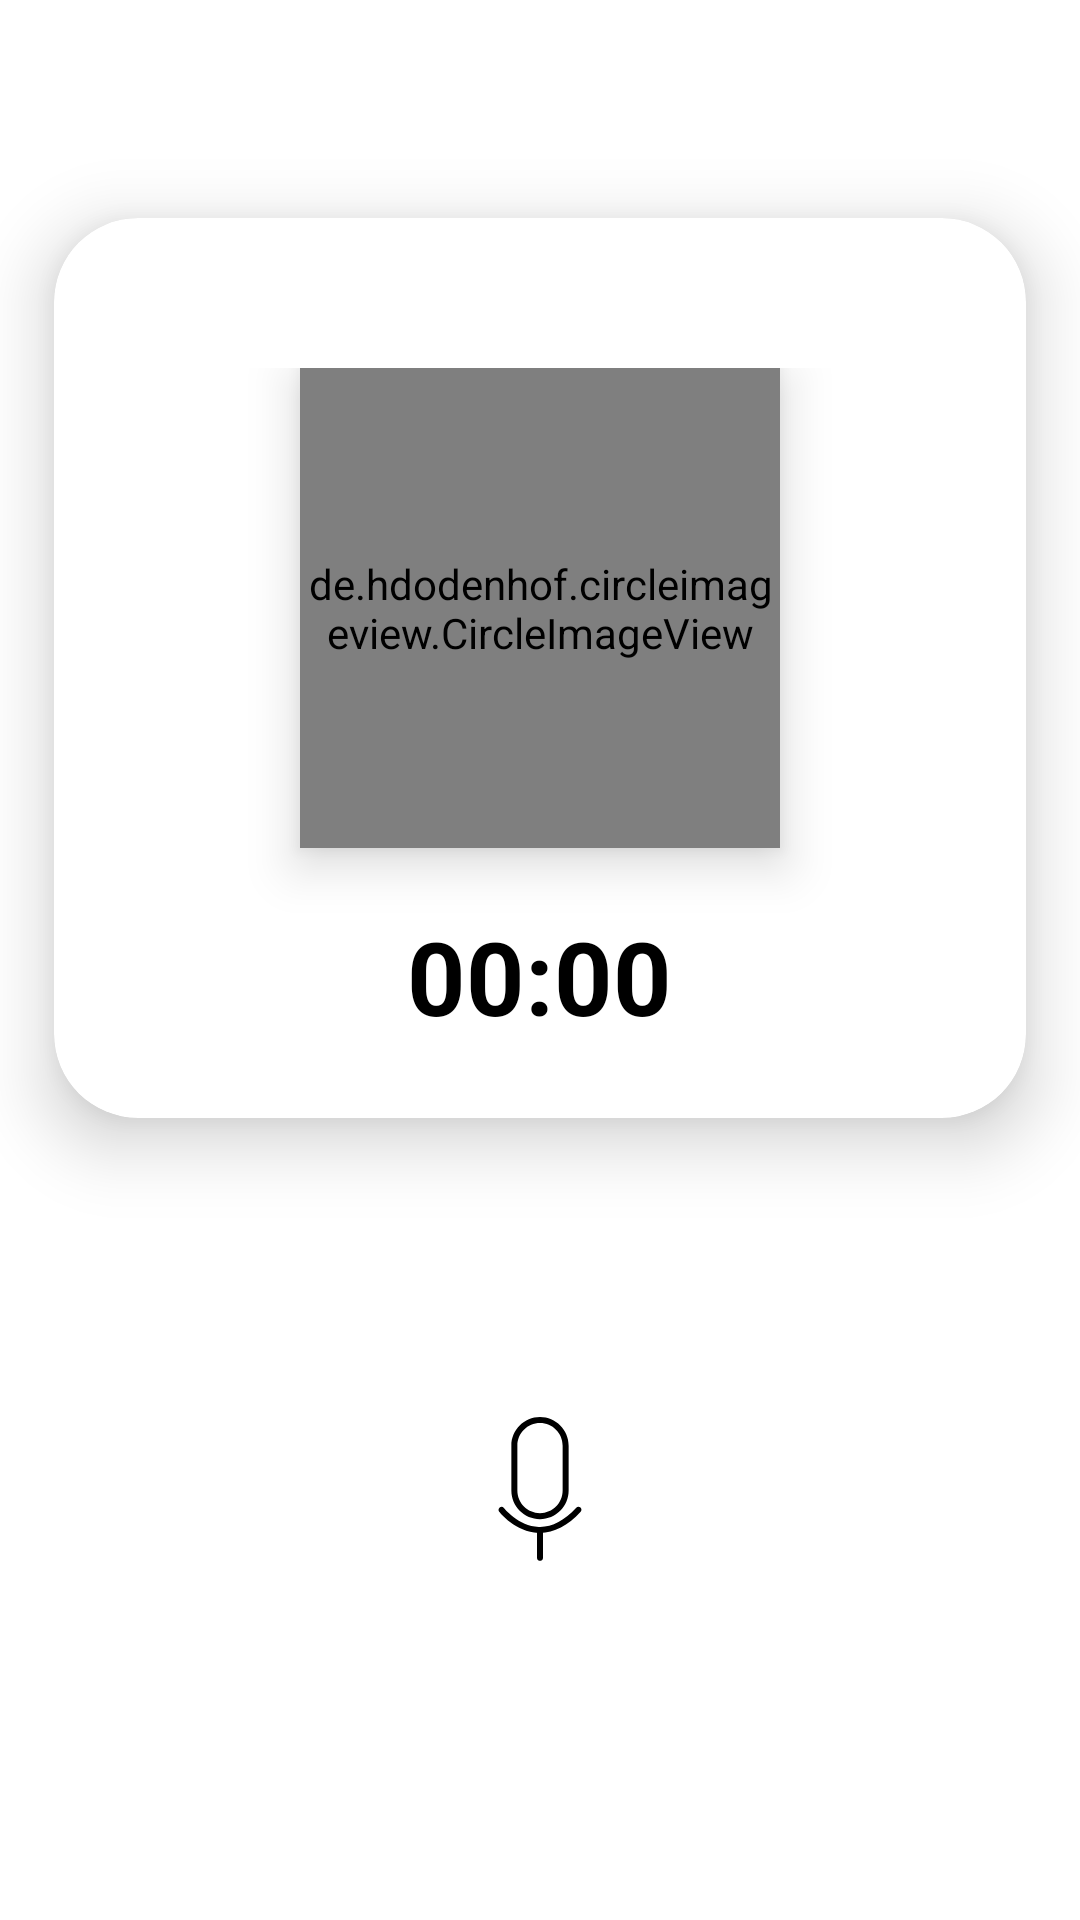

Write the Android layout XML for this screen, with the resource values it uses.
<!-- AndroidManifest.xml: application theme Theme.DualShare -->
<!-- res/layout/activity_voice_recorder.xml -->
<?xml version="1.0" encoding="utf-8"?>
<androidx.constraintlayout.widget.ConstraintLayout xmlns:android="http://schemas.android.com/apk/res/android"
    xmlns:app="http://schemas.android.com/apk/res-auto"
    android:layout_width="match_parent"
    android:layout_height="match_parent"
    android:background="@color/white"
    android:clipChildren="false"
    android:clipToPadding="false">

    

    <androidx.constraintlayout.widget.Guideline
        android:id="@+id/topGuide"
        android:layout_width="wrap_content"
        android:layout_height="wrap_content"
        android:orientation="horizontal"
        app:layout_constraintGuide_percent="0.08" />

    <androidx.constraintlayout.widget.Guideline
        android:id="@+id/bottomGuide"
        android:layout_width="wrap_content"
        android:layout_height="wrap_content"
        android:orientation="horizontal"
        app:layout_constraintGuide_percent="0.85" />


    

    <androidx.cardview.widget.CardView
        android:id="@+id/cardProfile"
        android:layout_width="0dp"
        android:layout_height="300dp"
        android:layout_marginStart="18dp"
        android:layout_marginEnd="18dp"
        android:layout_marginBottom="150dp"
        android:backgroundTint="@android:color/white"
        app:cardCornerRadius="28dp"
        app:cardElevation="14dp"
        app:layout_constraintBottom_toTopOf="@id/bottomGuide"
        app:layout_constraintEnd_toEndOf="parent"
        app:layout_constraintStart_toStartOf="parent"
        app:layout_constraintTop_toTopOf="@id/topGuide">

        <LinearLayout
            android:layout_width="match_parent"
            android:layout_height="match_parent"
            android:gravity="center_horizontal"
            android:orientation="vertical"
            android:paddingTop="50dp">

            <de.hdodenhof.circleimageview.CircleImageView
                android:layout_width="160dp"
                android:layout_height="160dp"
                android:elevation="10dp"
                android:shadowColor="@color/black"
                android:src="@drawable/dog" />

            <LinearLayout
                android:layout_width="match_parent"
                android:layout_height="match_parent"
                android:gravity="center_horizontal"
                android:orientation="horizontal">

                <ImageButton
                    android:id="@+id/btn_play_audio"
                    android:layout_width="50dp"
                    android:layout_height="50dp"
                    android:layout_marginTop="15dp"
                    android:visibility="gone"
                    android:background="@android:color/transparent"
                    android:scaleType="fitCenter"
                    app:srcCompat="@drawable/play" />

                <TextView
                    android:id="@+id/textViewCount"
                    android:layout_width="wrap_content"
                    android:layout_height="wrap_content"
                    android:layout_marginTop="20dp"
                    android:text="00:00"
                    android:textColor="@color/black"
                    android:textSize="34sp"
                    android:textStyle="bold" />
            </LinearLayout>

        </LinearLayout>

    </androidx.cardview.widget.CardView>


    

    <FrameLayout
        android:id="@+id/recordContainer"
        android:layout_width="120dp"
        android:layout_height="120dp"
        android:layout_marginBottom="20dp"
        android:elevation="20dp"
        app:layout_constraintBottom_toBottomOf="parent"
        app:layout_constraintEnd_toEndOf="parent"
        app:layout_constraintStart_toStartOf="parent"
        app:layout_constraintTop_toBottomOf="@id/cardProfile">

        <ImageButton
            android:id="@+id/btnRecord"
            android:layout_width="match_parent"
            android:layout_height="match_parent"
            android:background="@drawable/radius_button"
            android:padding="18dp"
            app:srcCompat="@drawable/recorder" />
    </FrameLayout>


    

    <ImageButton
        android:id="@+id/btnTrash"
        android:layout_width="55dp"
        android:layout_height="55dp"
        android:layout_marginEnd="30dp"
        android:background="@drawable/radius_button"
        android:padding="12dp"
        android:scaleType="fitCenter"
        android:tint="@color/red"
        android:visibility="gone"
        app:layout_constraintBottom_toBottomOf="@+id/recordContainer"
        app:layout_constraintEnd_toStartOf="@+id/recordContainer"
        app:layout_constraintTop_toTopOf="@+id/recordContainer"
        app:srcCompat="@drawable/x" />


    

    <ImageButton
        android:id="@+id/btnChecked"
        android:layout_width="55dp"
        android:layout_height="55dp"
        android:layout_marginStart="30dp"
        android:background="@drawable/radius_button"
        android:padding="12dp"
        android:scaleType="fitCenter"
        android:tint="@color/bright_sky_blue"
        android:visibility="gone"
        app:layout_constraintBottom_toBottomOf="@+id/recordContainer"
        app:layout_constraintStart_toEndOf="@+id/recordContainer"
        app:layout_constraintTop_toTopOf="@+id/recordContainer"
        app:srcCompat="@drawable/correcto" />

</androidx.constraintlayout.widget.ConstraintLayout>
<!-- resources referenced by this layout -->
<resources>
  <color name="black">
          #FF000000
      </color>
  <color name="bright_sky_blue">
          #17BEEC
      </color>
  <color name="red">
          #ff0404
      </color>
  <color name="white">
          #FFFFFFFF
      </color>
  <!-- drawable correcto (drawable) -->
  <vector xmlns:android="http://schemas.android.com/apk/res/android"
      android:width="129dp"
      android:height="129dp"
      android:viewportWidth="129"
      android:viewportHeight="129">
    <path
        android:fillColor="#FF000000"
        android:pathData="m40.5,61.1c-1.6,-1.6 -4.2,-1.6 -5.8,0 -1.6,1.6 -1.6,4.2 0,5.8l18.9,18.9c0.8,0.8 1.8,1.2 2.9,1.2 0.1,0 0.1,0 0.2,0 1.1,-0.1 2.2,-0.6 3,-1.5l47.3,-56.7c1.4,-1.7 1.2,-4.3 -0.5,-5.8 -1.7,-1.4 -4.3,-1.2 -5.8,0.5l-44.5,53.3 -15.7,-15.7z"/>
    <path
        android:fillColor="#FF000000"
        android:pathData="m95.1,15.3c-23,-14.4 -52.5,-11 -71.7,8.2 -22.6,22.6 -22.6,59.5 0,82.1 11.3,11.3 26.2,17 41,17s29.7,-5.7 41,-17c19.3,-19.3 22.6,-48.9 8.1,-71.9 -1.2,-1.9 -3.7,-2.5 -5.6,-1.3 -1.9,1.2 -2.5,3.7 -1.3,5.6 12.5,19.8 9.6,45.2 -7,61.8 -19.4,19.4 -51.1,19.4 -70.5,0 -19.4,-19.4 -19.4,-51.1 0,-70.5 16.6,-16.5 41.9,-19.4 61.7,-7.1 1.9,1.2 4.4,0.6 5.6,-1.3 1.2,-1.9 0.6,-4.4 -1.3,-5.6z"/>
  </vector>
  <!-- drawable radius_button (drawable) -->
  <shape xmlns:android="http://schemas.android.com/apk/res/android"
      android:shape="rectangle">
  
      <solid android:color="@android:color/white" />
  
      <corners android:radius="50dp" />
  
  </shape>
  <!-- drawable x (drawable) -->
  <vector xmlns:android="http://schemas.android.com/apk/res/android"
      android:width="174.24dp"
      android:height="174.24dp"
      android:viewportWidth="174.24"
      android:viewportHeight="174.24">
    <path
        android:fillColor="#FF000000"
        android:pathData="M87.12,0C39.08,0 0,39.08 0,87.12s39.08,87.12 87.12,87.12s87.12,-39.08 87.12,-87.12S135.16,0 87.12,0zM87.12,159.3c-39.8,0 -72.18,-32.38 -72.18,-72.18S47.32,14.94 87.12,14.94s72.18,32.38 72.18,72.18S126.92,159.3 87.12,159.3z"/>
    <path
        android:fillColor="#FF000000"
        android:pathData="M120.83,53.41c-2.92,-2.92 -7.65,-2.92 -10.56,0L87.12,76.57L63.97,53.41c-2.92,-2.92 -7.64,-2.92 -10.56,0s-2.92,7.64 0,10.56l23.15,23.15L53.41,110.28c-2.92,2.92 -2.92,7.64 0,10.56c1.46,1.46 3.37,2.19 5.28,2.19c1.91,0 3.82,-0.73 5.28,-2.19L87.12,97.69l23.15,23.15c1.46,1.46 3.37,2.19 5.28,2.19c1.91,0 3.82,-0.73 5.28,-2.19c2.92,-2.92 2.92,-7.64 0,-10.56L97.68,87.13l23.15,-23.15C123.75,61.06 123.75,56.33 120.83,53.41z"/>
  </vector>
  <style name="Theme.DualShare" parent="Theme.Material3.Light.NoActionBar">
  
          <item name="android:windowIsTranslucent">true</item>
  
          
          <item name="colorPrimary">@color/black</item>
          <item name="colorOnPrimary">@color/white</item>
          <item name="colorPrimaryContainer">@color/white</item>
  
          
          <item name="colorSecondary">@color/teal_200</item>
          <item name="colorOnSecondary">@color/black</item>
  
          
          <item name="colorSurface">@color/white</item>
          <item name="colorSurfaceVariant">@color/ultra_ligth_gray</item>
          <item name="colorOnSurface">@color/black</item>
          <item name="colorSurfaceContainer">@color/white</item>
          <item name="colorSurfaceContainerHigh">@color/white</item>
  
          
          <item name="android:statusBarColor">@color/white</item>
          <item name="android:windowLightStatusBar">true</item>
  
          <item name="android:navigationBarColor">@color/white</item>
  
          
          <item name="android:windowBackground">@color/white</item>
  
          
          <item name="colorOutline">@color/light_gray</item>
          <item name="android:shadowColor">@color/light_gray</item>
  
      </style>
  <color name="teal_200">
          #FF03DAC5
      </color>
  <color name="ultra_ligth_gray">
          #FAFAFA
      </color>
  <color name="light_gray">
          #F2F2F2
      </color>
</resources>
